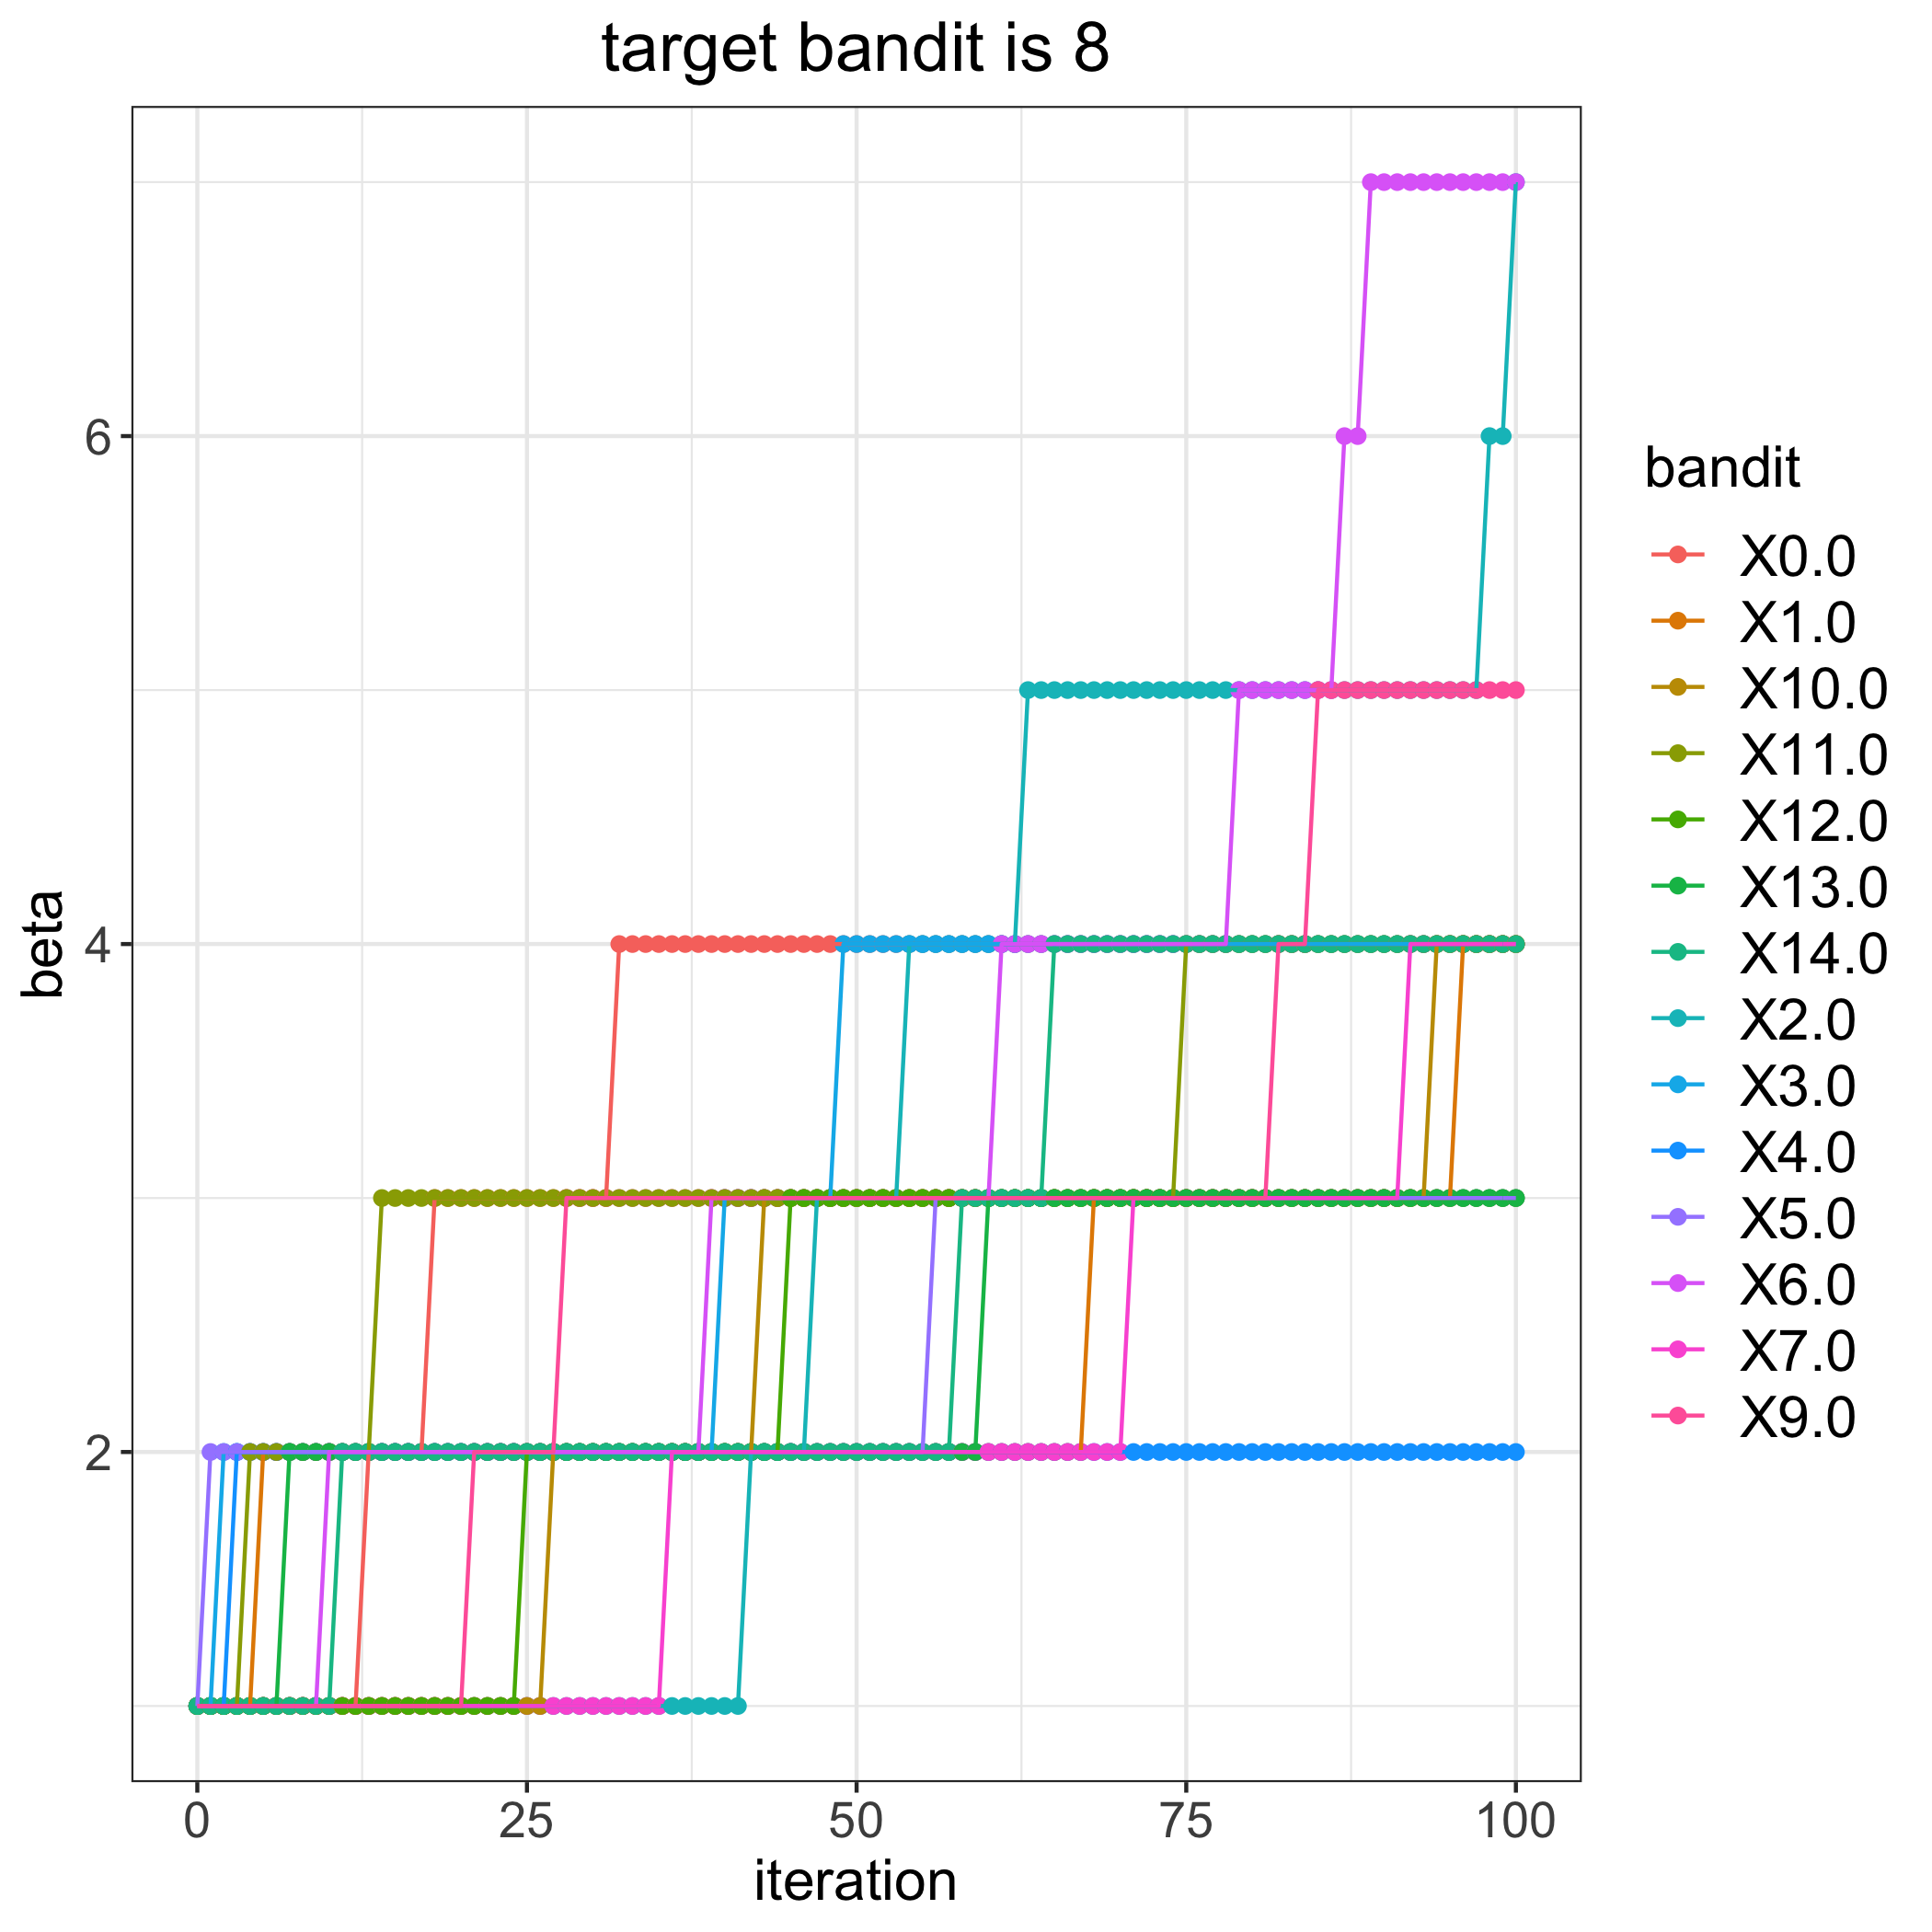

The file beside this chart, header and first rows:
, 0.0, 1.0, 2.0, 3.0, 4.0, 5.0, 6.0, 7.0, 9.0, 10.0, 11.0, 12.0, 13.0, 14.0
0, 1, 1, 1, 1, 1, 1, 1, 1, 1, 1, 1, 1, 1, 1
1, 1, 1, 1, 1, 1, 2, 1, 1, 1, 1, 1, 1, 1, 1
2, 1, 1, 1, 2, 1, 2, 1, 1, 1, 1, 1, 1, 1, 1
3, 1, 1, 1, 2, 2, 2, 1, 1, 1, 1, 1, 1, 1, 1
4, 1, 1, 1, 2, 2, 2, 1, 1, 1, 1, 2, 1, 1, 1
5, 1, 2, 1, 2, 2, 2, 1, 1, 1, 1, 2, 1, 1, 1
6, 1, 2, 1, 2, 2, 2, 1, 1, 1, 1, 2, 1, 1, 1
7, 1, 2, 1, 2, 2, 2, 1, 1, 1, 1, 2, 1, 2, 1
8, 1, 2, 1, 2, 2, 2, 1, 1, 1, 1, 2, 1, 2, 1
9, 1, 2, 1, 2, 2, 2, 1, 1, 1, 1, 2, 1, 2, 1
10, 1, 2, 1, 2, 2, 2, 2, 1, 1, 1, 2, 1, 2, 1
11, 1, 2, 1, 2, 2, 2, 2, 1, 1, 1, 2, 1, 2, 2
12, 1, 2, 1, 2, 2, 2, 2, 1, 1, 1, 2, 1, 2, 2
13, 2, 2, 1, 2, 2, 2, 2, 1, 1, 1, 2, 1, 2, 2
14, 2, 2, 1, 2, 2, 2, 2, 1, 1, 1, 3, 1, 2, 2
15, 2, 2, 1, 2, 2, 2, 2, 1, 1, 1, 3, 1, 2, 2
16, 2, 2, 1, 2, 2, 2, 2, 1, 1, 1, 3, 1, 2, 2
17, 2, 2, 1, 2, 2, 2, 2, 1, 1, 1, 3, 1, 2, 2
18, 3, 2, 1, 2, 2, 2, 2, 1, 1, 1, 3, 1, 2, 2
19, 3, 2, 1, 2, 2, 2, 2, 1, 1, 1, 3, 1, 2, 2
20, 3, 2, 1, 2, 2, 2, 2, 1, 1, 1, 3, 1, 2, 2
21, 3, 2, 1, 2, 2, 2, 2, 1, 2, 1, 3, 1, 2, 2
22, 3, 2, 1, 2, 2, 2, 2, 1, 2, 1, 3, 1, 2, 2
23, 3, 2, 1, 2, 2, 2, 2, 1, 2, 1, 3, 1, 2, 2
24, 3, 2, 1, 2, 2, 2, 2, 1, 2, 1, 3, 1, 2, 2
25, 3, 2, 1, 2, 2, 2, 2, 1, 2, 1, 3, 2, 2, 2
26, 3, 2, 1, 2, 2, 2, 2, 1, 2, 1, 3, 2, 2, 2
27, 3, 2, 1, 2, 2, 2, 2, 1, 2, 2, 3, 2, 2, 2
28, 3, 2, 1, 2, 2, 2, 2, 1, 3, 2, 3, 2, 2, 2
29, 3, 2, 1, 2, 2, 2, 2, 1, 3, 2, 3, 2, 2, 2
30, 3, 2, 1, 2, 2, 2, 2, 1, 3, 2, 3, 2, 2, 2
31, 3, 2, 1, 2, 2, 2, 2, 1, 3, 2, 3, 2, 2, 2
32, 4, 2, 1, 2, 2, 2, 2, 1, 3, 2, 3, 2, 2, 2
33, 4, 2, 1, 2, 2, 2, 2, 1, 3, 2, 3, 2, 2, 2
34, 4, 2, 1, 2, 2, 2, 2, 1, 3, 2, 3, 2, 2, 2
35, 4, 2, 1, 2, 2, 2, 2, 1, 3, 2, 3, 2, 2, 2
36, 4, 2, 1, 2, 2, 2, 2, 2, 3, 2, 3, 2, 2, 2
37, 4, 2, 1, 2, 2, 2, 2, 2, 3, 2, 3, 2, 2, 2
38, 4, 2, 1, 2, 2, 2, 2, 2, 3, 2, 3, 2, 2, 2
39, 4, 2, 1, 2, 2, 2, 3, 2, 3, 2, 3, 2, 2, 2
40, 4, 2, 1, 3, 2, 2, 3, 2, 3, 2, 3, 2, 2, 2
41, 4, 2, 1, 3, 2, 2, 3, 2, 3, 2, 3, 2, 2, 2
42, 4, 2, 2, 3, 2, 2, 3, 2, 3, 2, 3, 2, 2, 2
43, 4, 2, 2, 3, 2, 2, 3, 2, 3, 3, 3, 2, 2, 2
44, 4, 2, 2, 3, 2, 2, 3, 2, 3, 3, 3, 2, 2, 2
45, 4, 2, 2, 3, 2, 2, 3, 2, 3, 3, 3, 3, 2, 2
46, 4, 2, 2, 3, 2, 2, 3, 2, 3, 3, 3, 3, 2, 2
47, 4, 2, 3, 3, 2, 2, 3, 2, 3, 3, 3, 3, 2, 2
48, 4, 2, 3, 3, 2, 2, 3, 2, 3, 3, 3, 3, 2, 2
49, 4, 2, 3, 4, 2, 2, 3, 2, 3, 3, 3, 3, 2, 2
50, 4, 2, 3, 4, 2, 2, 3, 2, 3, 3, 3, 3, 2, 2
51, 4, 2, 3, 4, 2, 2, 3, 2, 3, 3, 3, 3, 2, 2
52, 4, 2, 3, 4, 2, 2, 3, 2, 3, 3, 3, 3, 2, 2
53, 4, 2, 3, 4, 2, 2, 3, 2, 3, 3, 3, 3, 2, 2
54, 4, 2, 4, 4, 2, 2, 3, 2, 3, 3, 3, 3, 2, 2
55, 4, 2, 4, 4, 2, 2, 3, 2, 3, 3, 3, 3, 2, 2
56, 4, 2, 4, 4, 2, 3, 3, 2, 3, 3, 3, 3, 2, 2
57, 4, 2, 4, 4, 2, 3, 3, 2, 3, 3, 3, 3, 2, 2
58, 4, 2, 4, 4, 2, 3, 3, 2, 3, 3, 3, 3, 2, 3
59, 4, 2, 4, 4, 2, 3, 3, 2, 3, 3, 3, 3, 2, 3
... 41 more rows
